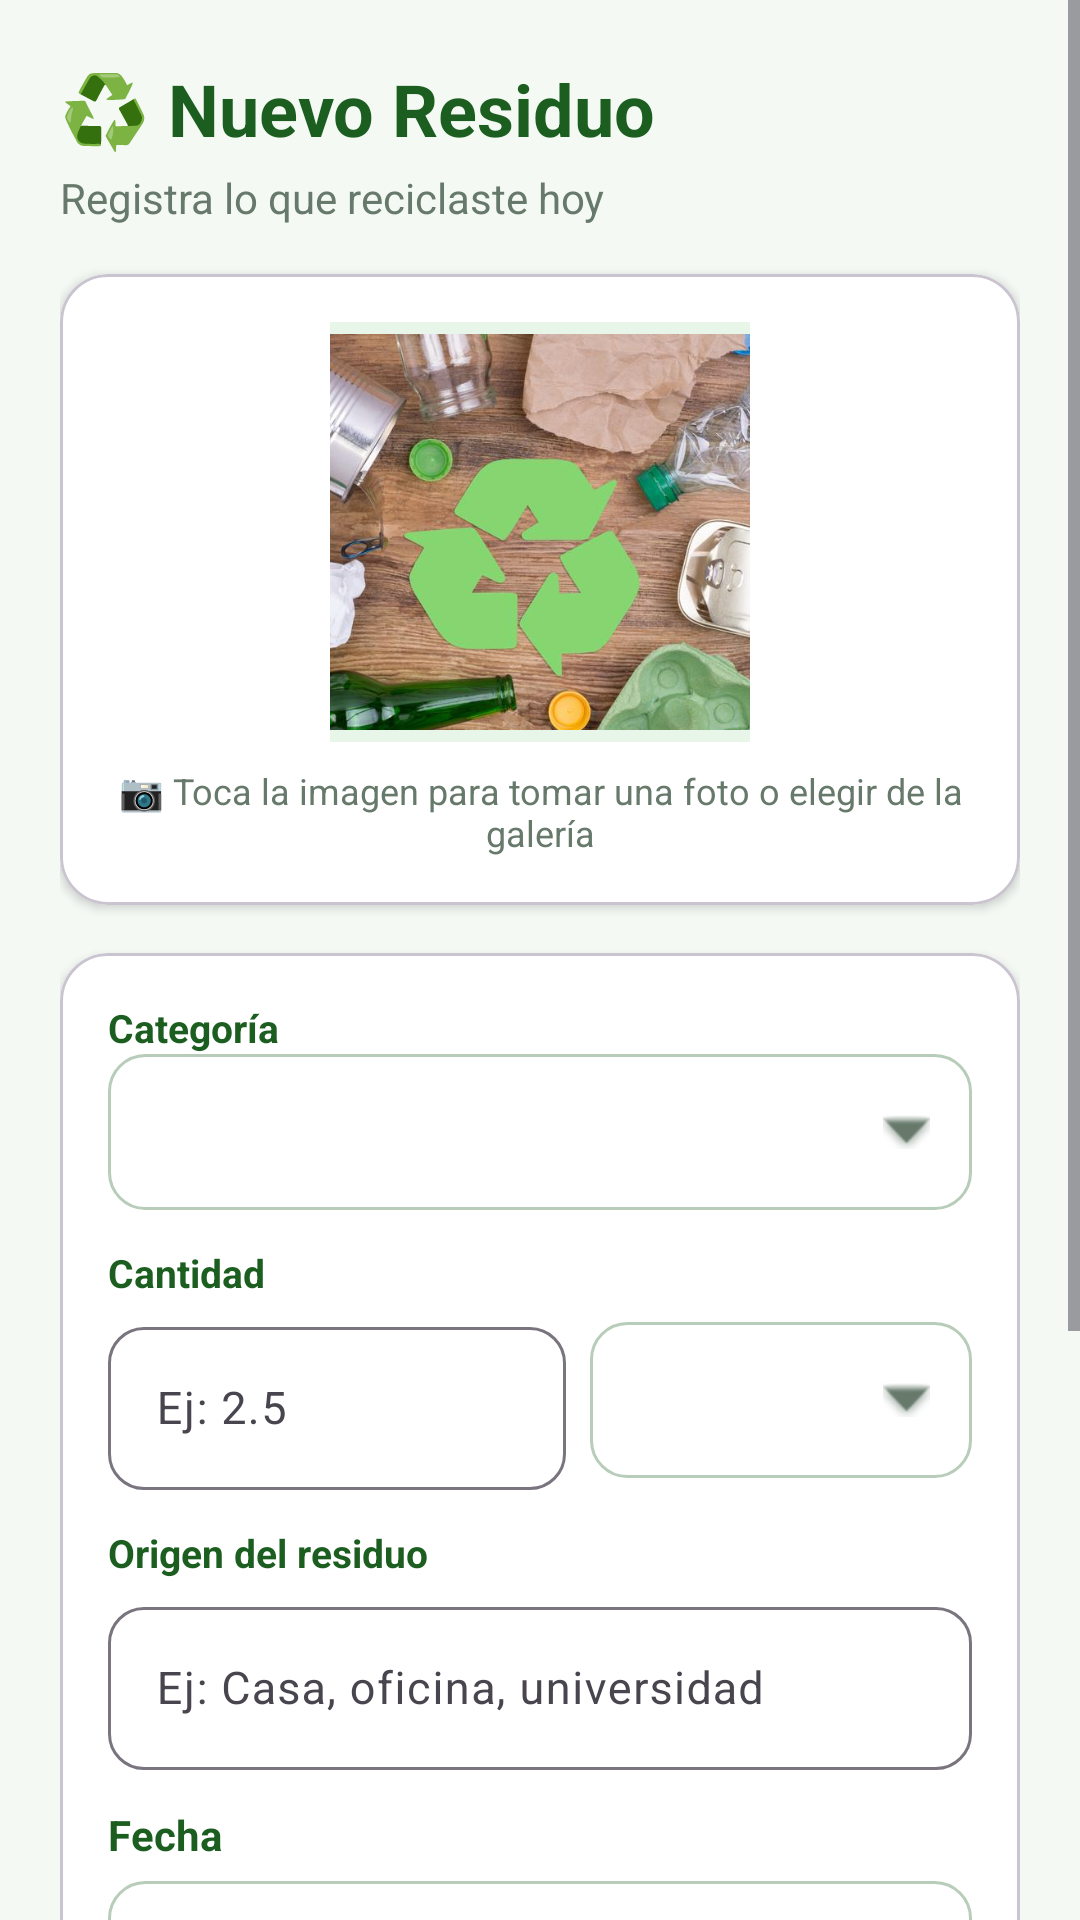

This screen was rendered from an Android layout file. Write that file and the resources it references.
<!-- AndroidManifest.xml: application theme Theme.Avance2_ProyectoFinal -->
<!-- res/layout/registrar_residuos.xml -->
<?xml version="1.0" encoding="utf-8"?>
<ScrollView xmlns:android="http://schemas.android.com/apk/res/android"
    xmlns:app="http://schemas.android.com/apk/res-auto"
    xmlns:tools="http://schemas.android.com/tools"
    android:layout_width="match_parent"
    android:layout_height="match_parent"
    android:background="#F4F9F4"
    android:fillViewport="true">

    <LinearLayout
        android:layout_width="match_parent"
        android:layout_height="wrap_content"
        android:orientation="vertical"
        android:padding="20dp">

        
        <TextView
            android:layout_width="wrap_content"
            android:layout_height="wrap_content"
            android:text="♻️ Nuevo Residuo"
            android:textColor="#1B5E20"
            android:textSize="24sp"
            android:textStyle="bold" />

        <TextView
            android:layout_width="wrap_content"
            android:layout_height="wrap_content"
            android:layout_marginTop="4dp"
            android:layout_marginBottom="16dp"
            android:text="Registra lo que reciclaste hoy"
            android:textColor="#66796B"
            android:textSize="14sp" />

        
        <com.google.android.material.card.MaterialCardView
            android:layout_width="match_parent"
            android:layout_height="wrap_content"
            android:layout_marginBottom="16dp"
            app:cardBackgroundColor="#FFFFFF"
            app:cardCornerRadius="16dp"
            app:cardElevation="2dp">

            <LinearLayout
                android:layout_width="match_parent"
                android:layout_height="wrap_content"
                android:gravity="center_horizontal"
                android:orientation="vertical"
                android:padding="16dp">

                <ImageView
                    android:id="@+id/ImagenCategoria"
                    android:layout_width="140dp"
                    android:layout_height="140dp"
                    android:background="#E8F5E9"
                    android:contentDescription="Foto del residuo"
                    android:foreground="?attr/selectableItemBackground"
                    android:padding="4dp"
                    android:scaleType="centerCrop"
                    android:src="@drawable/cosas_que_se_pueden_reciclar_2884_orig" />

                <TextView
                    android:layout_width="wrap_content"
                    android:layout_height="wrap_content"
                    android:layout_marginTop="8dp"
                    android:text="📷 Toca la imagen para tomar una foto o elegir de la galería"
                    android:textAlignment="center"
                    android:textColor="#66796B"
                    android:textSize="12sp" />
            </LinearLayout>
        </com.google.android.material.card.MaterialCardView>

        
        <com.google.android.material.card.MaterialCardView
            android:layout_width="match_parent"
            android:layout_height="wrap_content"
            android:layout_marginBottom="16dp"
            app:cardBackgroundColor="#FFFFFF"
            app:cardCornerRadius="16dp"
            app:cardElevation="2dp">

            <LinearLayout
                android:layout_width="match_parent"
                android:layout_height="wrap_content"
                android:orientation="vertical"
                android:padding="16dp">

                <TextView
                    android:layout_width="wrap_content"
                    android:layout_height="wrap_content"
                    android:text="Categoría"
                    android:textColor="#1B5E20"
                    android:textSize="13sp"
                    android:textStyle="bold" />

                <Spinner
                    android:id="@+id/spCategoria"
                    android:layout_width="match_parent"
                    android:layout_height="52dp"
                    android:layout_marginBottom="12dp"
                    android:background="@drawable/bg_spinner"
                    android:paddingStart="12dp"/>

                <TextView
                    android:layout_width="wrap_content"
                    android:layout_height="wrap_content"
                    android:layout_marginBottom="4dp"
                    android:text="Cantidad"
                    android:textColor="#1B5E20"
                    android:textSize="13sp"
                    android:textStyle="bold" />

                <LinearLayout
                    android:layout_width="match_parent"
                    android:layout_height="wrap_content"
                    android:layout_marginBottom="12dp"
                    android:gravity="center_vertical"
                    android:orientation="horizontal">

                    <com.google.android.material.textfield.TextInputLayout
                        android:layout_width="0dp"
                        android:layout_height="wrap_content"
                        android:layout_weight="1.2"
                        android:hint="Ej: 2.5"
                        app:boxCornerRadiusBottomEnd="12dp"
                        app:boxCornerRadiusBottomStart="12dp"
                        app:boxCornerRadiusTopEnd="12dp"
                        app:boxCornerRadiusTopStart="12dp"
                        style="@style/Widget.Material3.TextInputLayout.OutlinedBox">

                        <com.google.android.material.textfield.TextInputEditText
                            android:id="@+id/etCantidad"
                            android:layout_width="match_parent"
                            android:layout_height="wrap_content"
                            android:inputType="numberDecimal"
                            android:textColor="#1B1F1C"
                            android:textColorHint="#9AA79C"
                            android:textSize="15sp" />
                    </com.google.android.material.textfield.TextInputLayout>

                    <Spinner
                        android:id="@+id/spUnidad"
                        android:layout_width="0dp"
                        android:layout_height="52dp"
                        android:layout_marginStart="8dp"
                        android:layout_weight="1"
                        android:background="@drawable/bg_spinner"
                        android:paddingStart="12dp"/>

                </LinearLayout>

                <TextView
                    android:layout_width="wrap_content"
                    android:layout_height="wrap_content"
                    android:layout_marginBottom="4dp"
                    android:text="Origen del residuo"
                    android:textColor="#1B5E20"
                    android:textSize="13sp"
                    android:textStyle="bold" />

                <com.google.android.material.textfield.TextInputLayout
                    android:layout_width="match_parent"
                    android:layout_height="wrap_content"
                    android:hint="Ej: Casa, oficina, universidad"
                    app:boxCornerRadiusBottomEnd="12dp"
                    app:boxCornerRadiusBottomStart="12dp"
                    app:boxCornerRadiusTopEnd="12dp"
                    app:boxCornerRadiusTopStart="12dp"
                    style="@style/Widget.Material3.TextInputLayout.OutlinedBox">

                    <com.google.android.material.textfield.TextInputEditText
                        android:id="@+id/etOrigen"
                        android:layout_width="match_parent"
                        android:layout_height="wrap_content"
                        android:inputType="text"
                        android:textColor="#1B1F1C"
                        android:textColorHint="#9AA79C"
                        android:textSize="15sp" />
                </com.google.android.material.textfield.TextInputLayout>
                <TextView
                    android:layout_width="wrap_content"
                    android:layout_height="wrap_content"
                    android:layout_marginTop="12dp"
                    android:text="Fecha"
                    android:textColor="#1B5E20"
                    android:textSize="14sp"
                    android:textStyle="bold" />

                <EditText
                    android:id="@+id/etFecha"
                    android:layout_width="match_parent"
                    android:layout_height="wrap_content"
                    android:layout_marginTop="6dp"
                    android:background="@drawable/bg_spinner"
                    android:clickable="true"
                    android:cursorVisible="false"
                    android:drawableEnd="@android:drawable/ic_menu_my_calendar"
                    android:focusable="false"
                    android:padding="14dp"
                    android:textColor="#1B1F1C"
                    android:textColorHint="#9AA79C"
                    android:textSize="15sp" />
                <CheckBox
                    android:id="@+id/cbConfirmar"
                    android:layout_width="match_parent"
                    android:layout_height="wrap_content"
                    android:layout_marginTop="8dp"
                    android:text="Confirmo que todos los datos son correctos"
                    android:textColor="#37474F"
                    android:textSize="13sp"
                    app:buttonTint="#2E7D32" />
            </LinearLayout>
        </com.google.android.material.card.MaterialCardView>

        
        <Button
            android:id="@+id/btAgregar"
            android:layout_width="match_parent"
            android:layout_height="56dp"
            android:layout_marginBottom="10dp"
            android:backgroundTint="#2E7D32"
            android:text="Agregar residuo"
            android:textColor="#FFFFFF"
            android:textSize="15sp"
            app:cornerRadius="16dp" />

        <Button
            android:id="@+id/btHistorial"
            android:layout_width="match_parent"
            android:layout_height="52dp"
            android:layout_marginBottom="10dp"
            android:text="Ver historial"
            android:textColor="#2E7D32"
            android:textSize="14sp"
            app:cornerRadius="16dp"
            app:strokeColor="#2E7D32"
            app:strokeWidth="1dp"
            style="@style/Widget.Material3.Button.OutlinedButton" />

    </LinearLayout>
</ScrollView>
<!-- resources referenced by this layout -->
<resources>
  <!-- drawable bg_spinner (drawable) -->
  <?xml version="1.0" encoding="utf-8"?>
  <layer-list xmlns:android="http://schemas.android.com/apk/res/android">
      <item>
          <shape>
              <solid android:color="#FFFFFF" />
              <corners android:radius="12dp" />
              <stroke android:width="1dp" android:color="#B7CCB9" />
          </shape>
      </item>
      <item
          android:gravity="end|center_vertical"
          android:right="14dp">
          <bitmap
              android:src="@android:drawable/arrow_down_float"
              android:tint="#66796B" />
      </item>
  </layer-list>
  <!-- drawable cosas_que_se_pueden_reciclar_2884_orig: jpg bitmap (drawable, 62454 bytes) -->
  <style name="Theme.Avance2_ProyectoFinal" parent="Base.Theme.Avance2_ProyectoFinal" />
  <style name="Base.Theme.Avance2_ProyectoFinal" parent="Theme.Material3.Light.NoActionBar">
          
          
      </style>
</resources>
